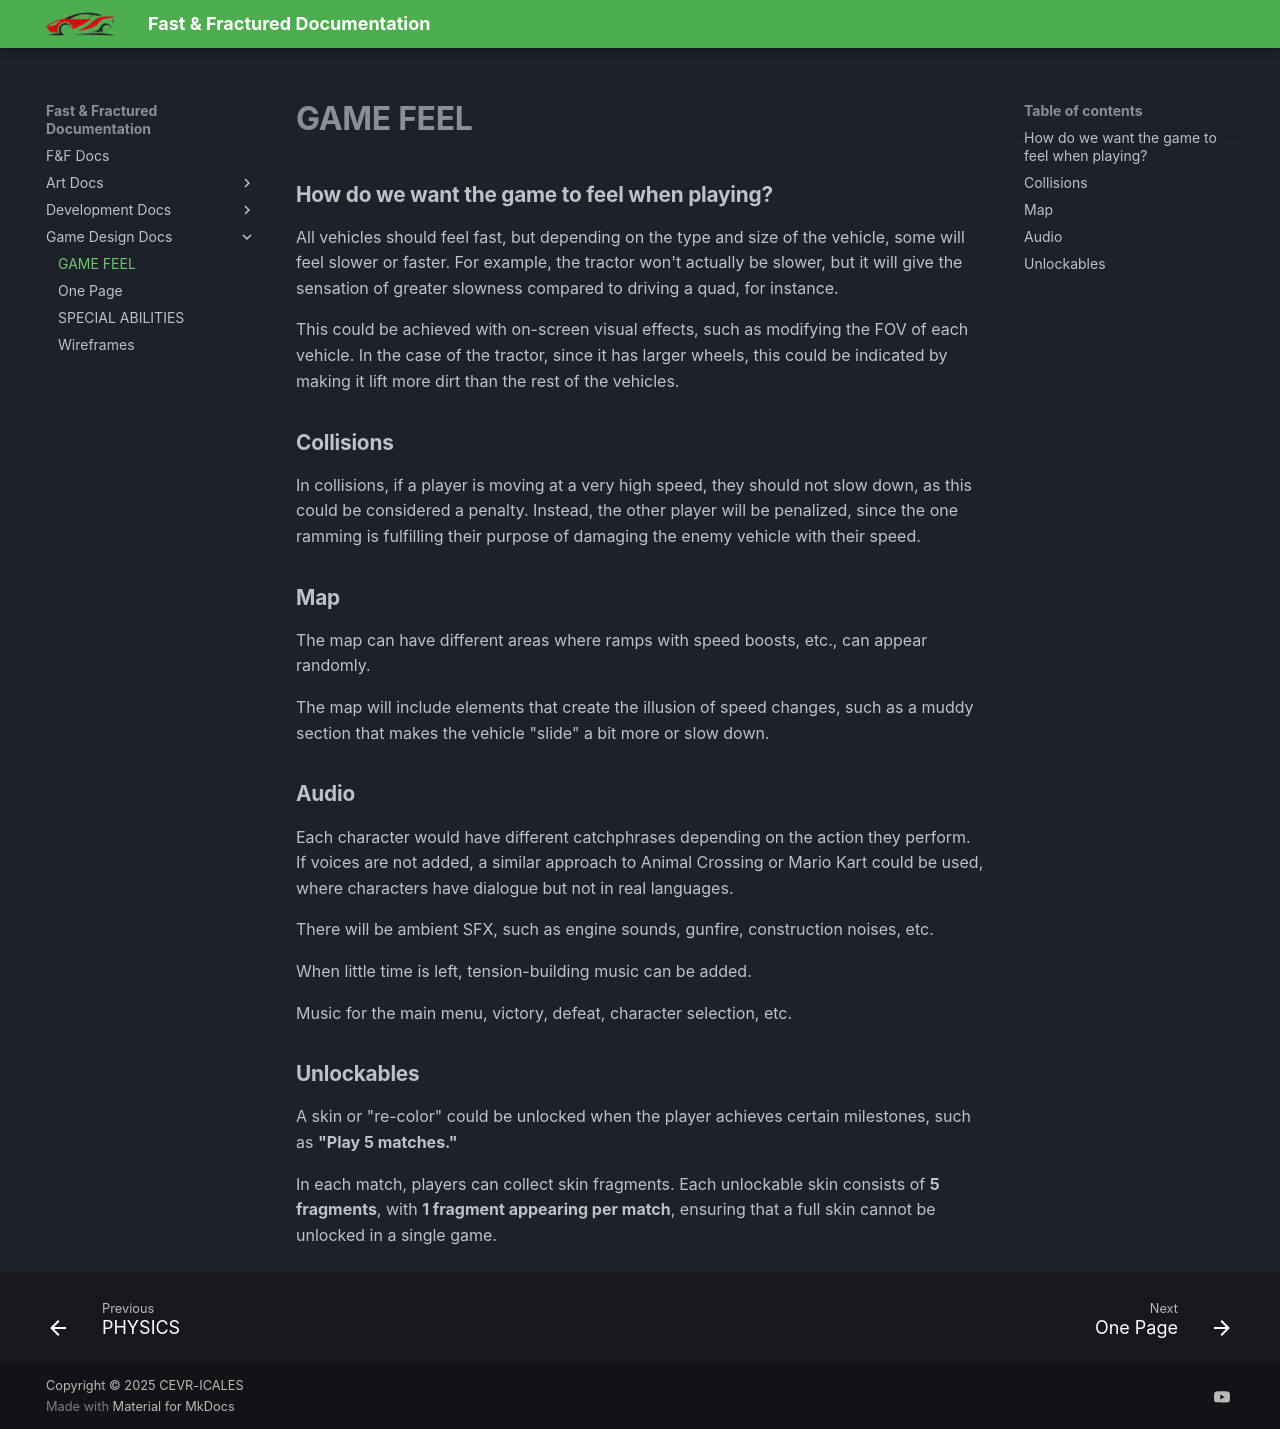

repository: CEVR-ICALES/Fast-And-Fractured · page: Game-Design-Docs/GameFeel/index.html · generator: mkdocs

# GAME FEEL

## How do we want the game to feel when playing?

All vehicles should feel fast, but depending on the type and size of the vehicle, some will feel slower or faster. For example, the tractor won't actually be slower, but it will give the sensation of greater slowness compared to driving a quad, for instance.

This could be achieved with on-screen visual effects, such as modifying the FOV of each vehicle. In the case of the tractor, since it has larger wheels, this could be indicated by making it lift more dirt than the rest of the vehicles.

## Collisions

In collisions, if a player is moving at a very high speed, they should not slow down, as this could be considered a penalty. Instead, the other player will be penalized, since the one ramming is fulfilling their purpose of damaging the enemy vehicle with their speed.

## Map

The map can have different areas where ramps with speed boosts, etc., can appear randomly.

The map will include elements that create the illusion of speed changes, such as a muddy section that makes the vehicle "slide" a bit more or slow down.

## Audio

Each character would have different catchphrases depending on the action they perform. If voices are not added, a similar approach to Animal Crossing or Mario Kart could be used, where characters have dialogue but not in real languages.

There will be ambient SFX, such as engine sounds, gunfire, construction noises, etc.

When little time is left, tension-building music can be added.

Music for the main menu, victory, defeat, character selection, etc.

## Unlockables

A skin or "re-color" could be unlocked when the player achieves certain milestones, such as **"Play 5 matches."**

In each match, players can collect skin fragments. Each unlockable skin consists of **5 fragments**, with **1 fragment appearing per match**, ensuring that a full skin cannot be unlocked in a single game.
